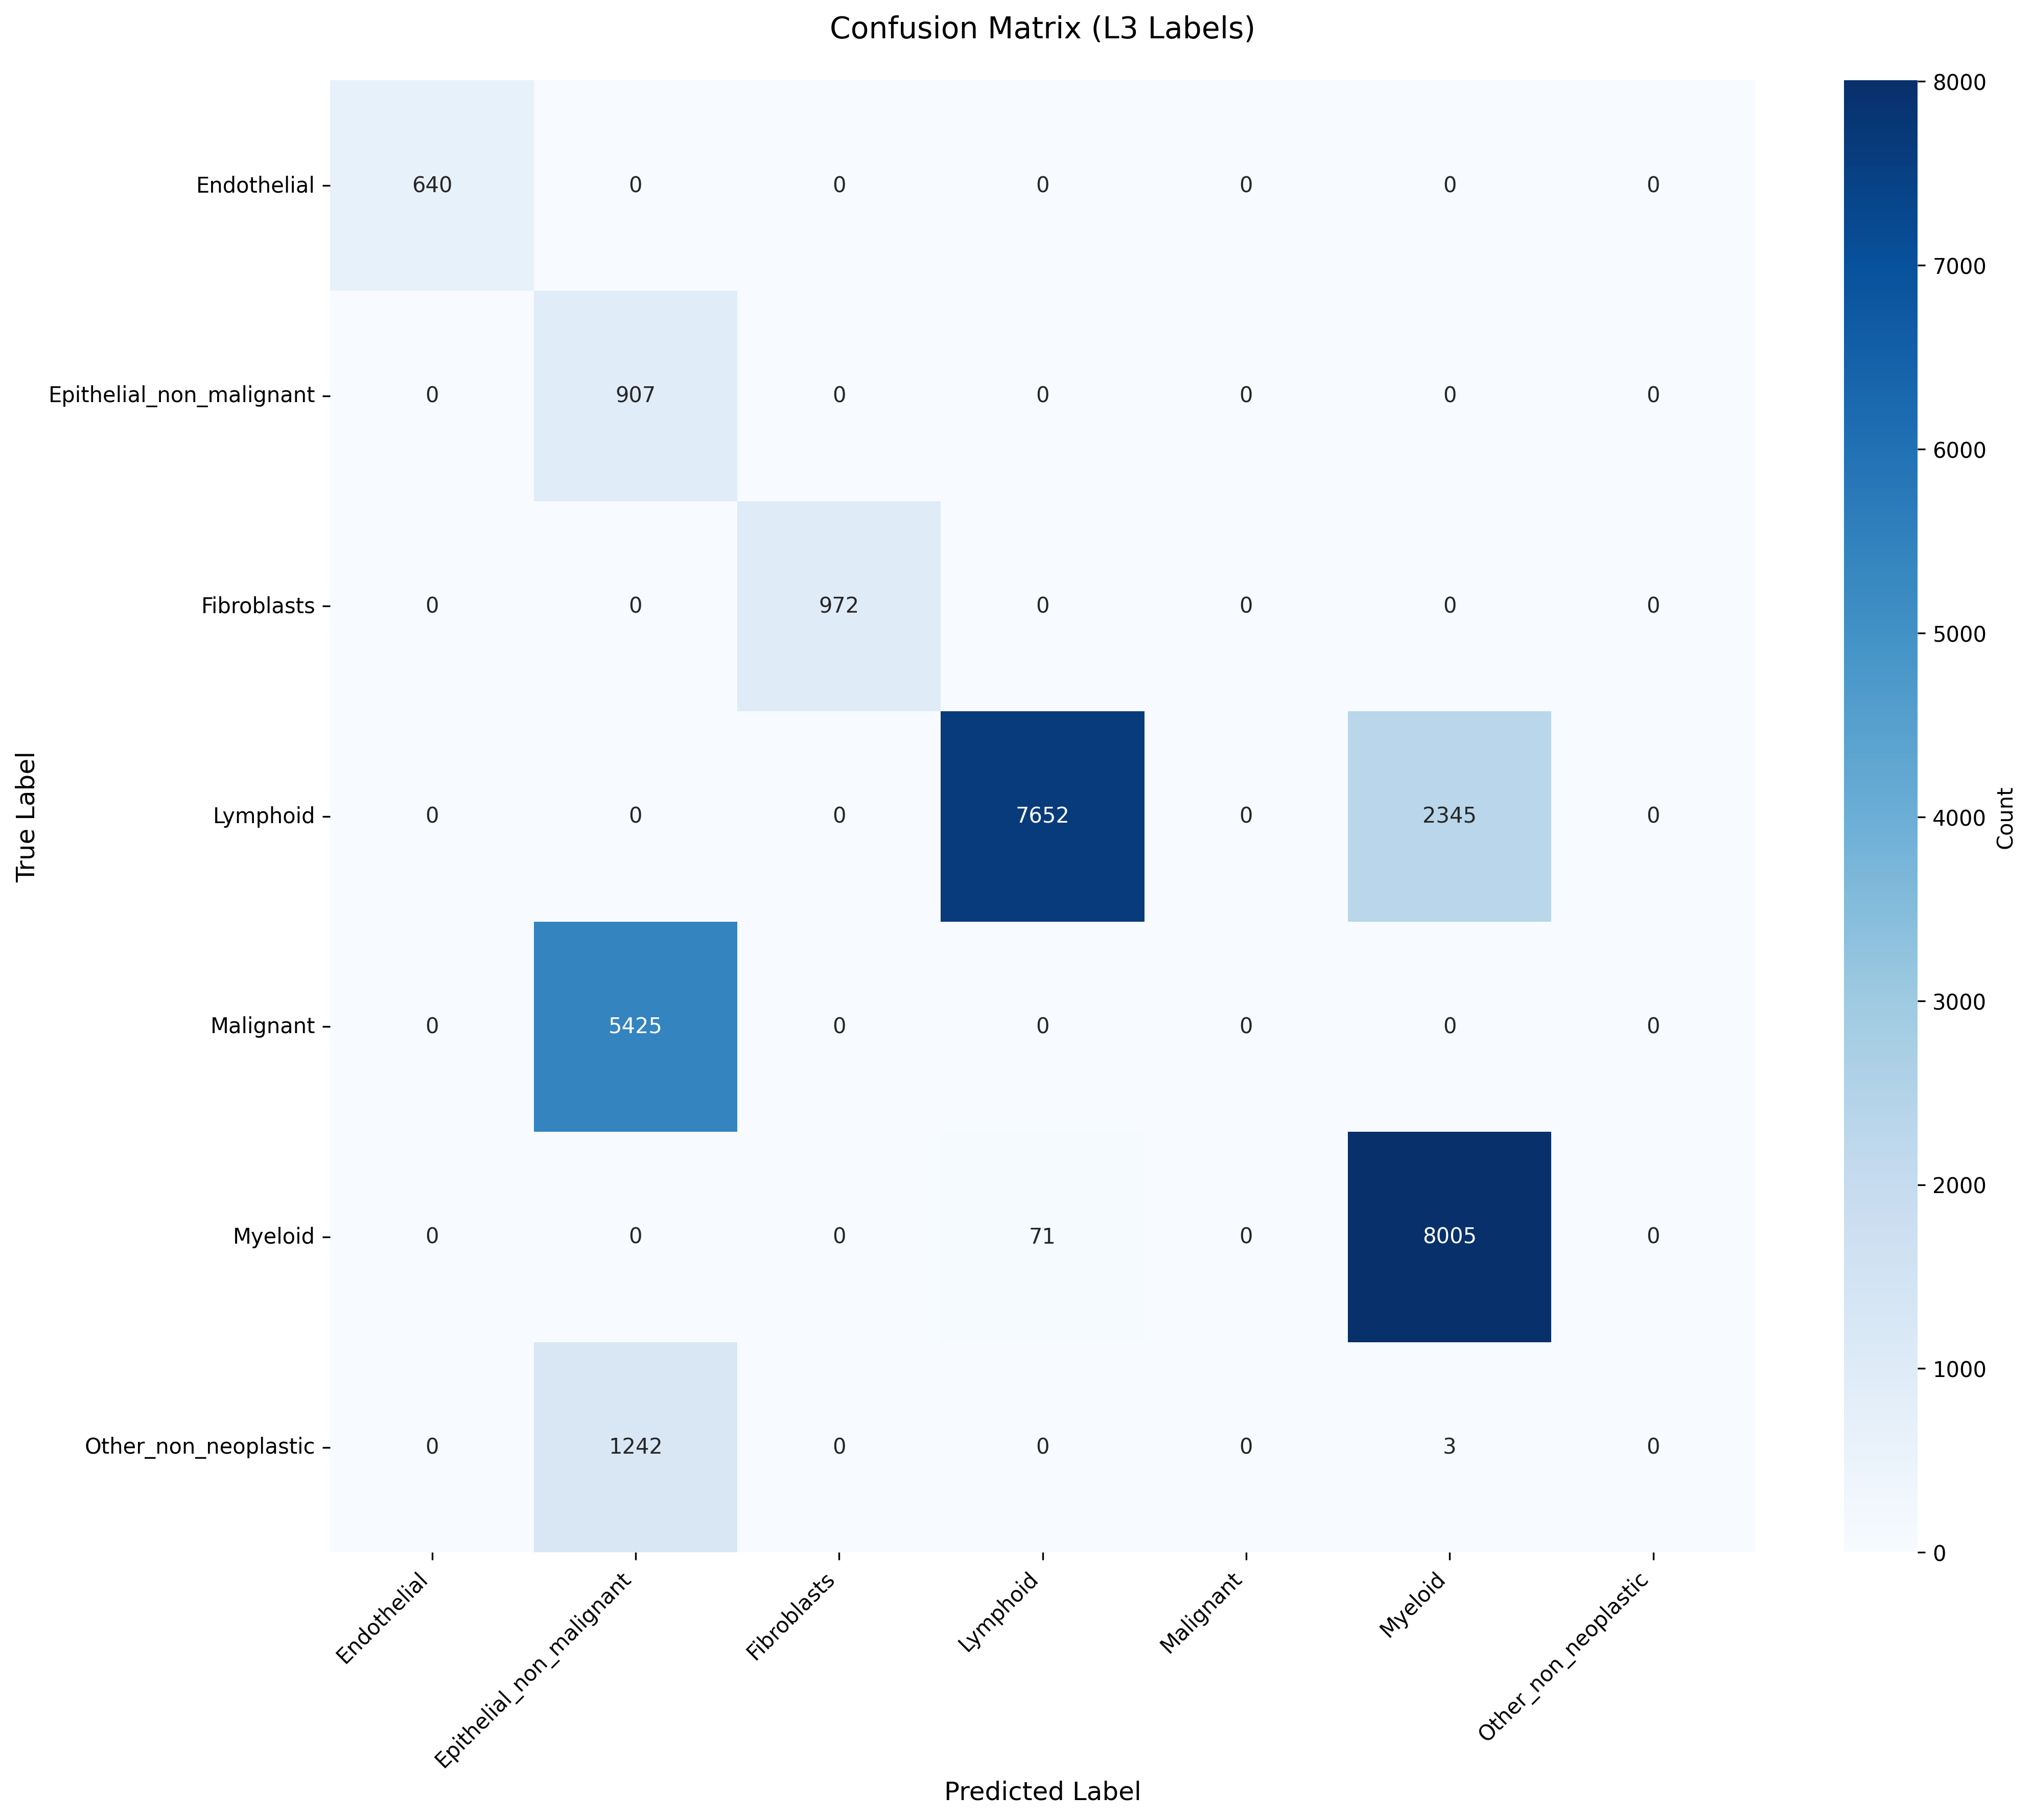

Source data for this figure (header and first rows):
True_Label, Endothelial, Epithelial_non_malignant, Fibroblasts, Lymphoid, Malignant, Myeloid, Other_non_neoplastic
Endothelial, 640, 0, 0, 0, 0, 0, 0
Epithelial_non_malignant, 0, 907, 0, 0, 0, 0, 0
Fibroblasts, 0, 0, 972, 0, 0, 0, 0
Lymphoid, 0, 0, 0, 7652, 0, 2345, 0
Malignant, 0, 5425, 0, 0, 0, 0, 0
Myeloid, 0, 0, 0, 71, 0, 8005, 0
Other_non_neoplastic, 0, 1242, 0, 0, 0, 3, 0
